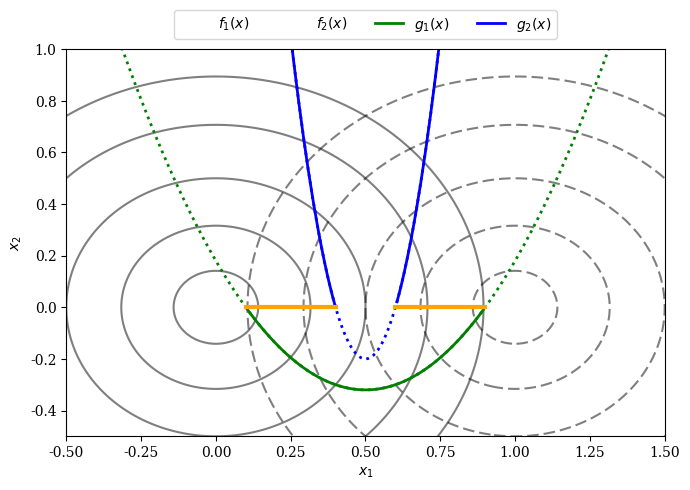
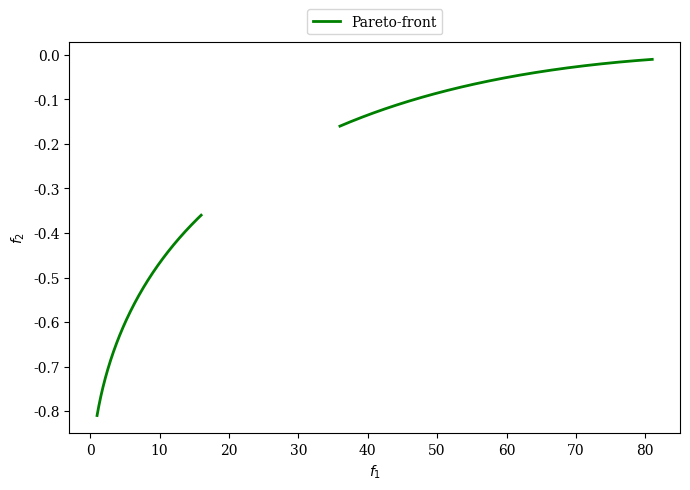

Write the Python code that produced these figures, in order.
import numpy as np

X1, X2 = np.meshgrid(np.linspace(-2, 2, 500), np.linspace(-2, 2, 500))

F1 = X1**2 + X2**2
F2 = (X1-1)**2 + X2**2
G = X1**2 - X1 + 3/16

G1 = 2 * (X1[0] - 0.1) * (X1[0] - 0.9)
G2 = 20 * (X1[0] - 0.4) * (X1[0] - 0.6)


import matplotlib.pyplot as plt
plt.rc('font', family='serif')

levels = [0.02, 0.1, 0.25, 0.5, 0.8]
plt.figure(figsize=(7, 5))
CS = plt.contour(X1, X2, F1, levels, colors='black', alpha=0.5)
CS.collections[0].set_label("$f_1(x)$")

CS = plt.contour(X1, X2, F2, levels, linestyles="dashed", colors='black', alpha=0.5)
CS.collections[0].set_label("$f_2(x)$")

plt.plot(X1[0], G1, linewidth=2.0, color="green", linestyle='dotted')
plt.plot(X1[0][G1<0], G1[G1<0], label="$g_1(x)$", linewidth=2.0, color="green")

plt.plot(X1[0], G2, linewidth=2.0, color="blue", linestyle='dotted')
plt.plot(X1[0][X1[0]>0.6], G2[X1[0]>0.6], label="$g_2(x)$",linewidth=2.0, color="blue")
plt.plot(X1[0][X1[0]<0.4], G2[X1[0]<0.4], linewidth=2.0, color="blue")

plt.plot(np.linspace(0.1,0.4,100), np.zeros(100),linewidth=3.0, color="orange")
plt.plot(np.linspace(0.6,0.9,100), np.zeros(100),linewidth=3.0, color="orange")

plt.xlim(-0.5, 1.5)
plt.ylim(-0.5, 1)
plt.xlabel("$x_1$")
plt.ylabel("$x_2$")

plt.legend(loc='upper center', bbox_to_anchor=(0.5, 1.12),
          ncol=4, fancybox=True, shadow=False)

plt.tight_layout()
plt.show()

import numpy as np
import matplotlib.pyplot as plt

plt.figure(figsize=(7, 5))

f2 = lambda f1: - ((f1/100) ** 0.5 - 1)**2
F1_a, F1_b = np.linspace(1, 16, 300), np.linspace(36, 81, 300)
F2_a, F2_b = f2(F1_a), f2(F1_b)

plt.rc('font', family='serif')
plt.plot(F1_a,F2_a, linewidth=2.0, color="green", label="Pareto-front")
plt.plot(F1_b,F2_b, linewidth=2.0, color="green")

plt.xlabel("$f_1$")
plt.ylabel("$f_2$")

plt.legend(loc='upper center', bbox_to_anchor=(0.5, 1.10),
          ncol=4, fancybox=True, shadow=False)

plt.tight_layout()
plt.show()